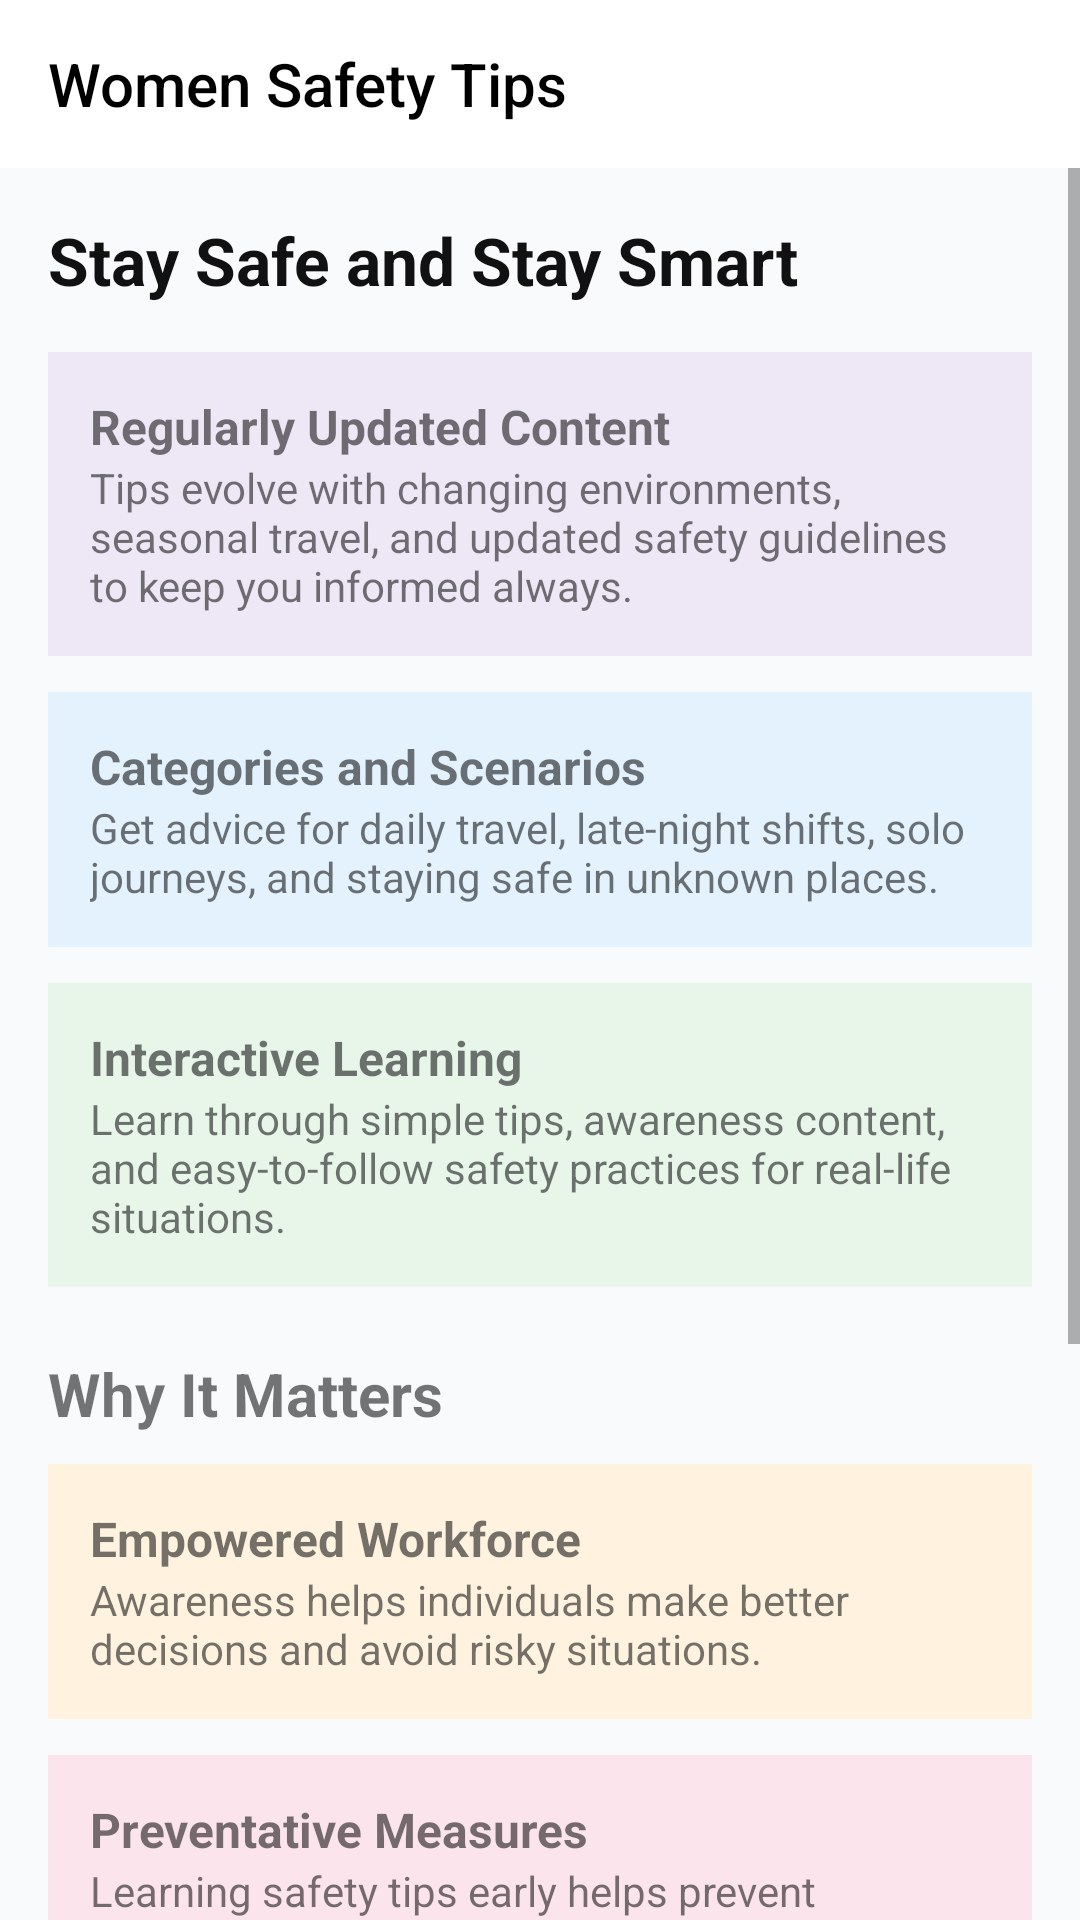

Android layout source for this screen:
<!-- AndroidManifest.xml: application theme Theme.SafetyApp -->
<!-- res/layout/activity_safety_tips.xml -->
<?xml version="1.0" encoding="utf-8"?>
<LinearLayout xmlns:android="http://schemas.android.com/apk/res/android"
    xmlns:app="http://schemas.android.com/apk/res-auto"
    android:layout_width="match_parent"
    android:layout_height="match_parent"
    android:orientation="vertical"
    android:background="#F8FAFC">

    
    <androidx.appcompat.widget.Toolbar
        android:id="@+id/toolbarTips"
        android:layout_width="match_parent"
        android:layout_height="56dp"
        android:background="#FFFFFF"
        app:title="Women Safety Tips"
        app:titleTextColor="#000000"/>

    <ScrollView
        android:layout_width="match_parent"
        android:layout_height="match_parent">

        <LinearLayout
            android:layout_width="match_parent"
            android:layout_height="wrap_content"
            android:orientation="vertical"
            android:padding="16dp">

            
            <TextView
                android:layout_width="wrap_content"
                android:layout_height="wrap_content"
                android:text="Stay Safe and Stay Smart"
                android:textSize="22sp"
                android:textStyle="bold"
                android:textColor="#111111"
                android:layout_marginBottom="16dp"/>

            
            <LinearLayout
                android:layout_width="match_parent"
                android:layout_height="wrap_content"
                android:background="#EDE7F6"
                android:padding="14dp"
                android:layout_marginBottom="12dp"
                android:orientation="vertical">

                <TextView
                    android:layout_width="wrap_content"
                    android:layout_height="wrap_content"
                    android:text="Regularly Updated Content"
                    android:textStyle="bold"
                    android:textSize="16sp"/>

                <TextView
                    android:layout_width="wrap_content"
                    android:layout_height="wrap_content"
                    android:text="Tips evolve with changing environments, seasonal travel, and updated safety guidelines to keep you informed always."
                    android:textSize="14sp"/>
            </LinearLayout>

            
            <LinearLayout
                android:layout_width="match_parent"
                android:layout_height="wrap_content"
                android:background="#E3F2FD"
                android:padding="14dp"
                android:layout_marginBottom="12dp"
                android:orientation="vertical">

                <TextView
                    android:layout_width="wrap_content"
                    android:layout_height="wrap_content"
                    android:text="Categories and Scenarios"
                    android:textStyle="bold"
                    android:textSize="16sp"/>

                <TextView
                    android:layout_width="wrap_content"
                    android:layout_height="wrap_content"
                    android:text="Get advice for daily travel, late-night shifts, solo journeys, and staying safe in unknown places."
                    android:textSize="14sp"/>
            </LinearLayout>

            
            <LinearLayout
                android:layout_width="match_parent"
                android:layout_height="wrap_content"
                android:background="#E8F5E9"
                android:padding="14dp"
                android:layout_marginBottom="12dp"
                android:orientation="vertical">

                <TextView
                    android:layout_width="wrap_content"
                    android:layout_height="wrap_content"
                    android:text="Interactive Learning"
                    android:textStyle="bold"
                    android:textSize="16sp"/>

                <TextView
                    android:layout_width="wrap_content"
                    android:layout_height="wrap_content"
                    android:text="Learn through simple tips, awareness content, and easy-to-follow safety practices for real-life situations."
                    android:textSize="14sp"/>
            </LinearLayout>

            
            <TextView
                android:layout_width="wrap_content"
                android:layout_height="wrap_content"
                android:text="Why It Matters"
                android:textSize="20sp"
                android:textStyle="bold"
                android:layout_marginTop="10dp"
                android:layout_marginBottom="10dp"/>

            
            <LinearLayout
                android:layout_width="match_parent"
                android:layout_height="wrap_content"
                android:background="#FFF3E0"
                android:padding="14dp"
                android:layout_marginBottom="12dp"
                android:orientation="vertical">

                <TextView
                    android:layout_width="wrap_content"
                    android:layout_height="wrap_content"
                    android:text="Empowered Workforce"
                    android:textStyle="bold"
                    android:textSize="16sp"/>

                <TextView
                    android:layout_width="wrap_content"
                    android:layout_height="wrap_content"
                    android:text="Awareness helps individuals make better decisions and avoid risky situations."
                    android:textSize="14sp"/>
            </LinearLayout>

            
            <LinearLayout
                android:layout_width="match_parent"
                android:layout_height="wrap_content"
                android:background="#FCE4EC"
                android:padding="14dp"
                android:layout_marginBottom="12dp"
                android:orientation="vertical">

                <TextView
                    android:layout_width="wrap_content"
                    android:layout_height="wrap_content"
                    android:text="Preventative Measures"
                    android:textStyle="bold"
                    android:textSize="16sp"/>

                <TextView
                    android:layout_width="wrap_content"
                    android:layout_height="wrap_content"
                    android:text="Learning safety tips early helps prevent dangerous situations before they occur."
                    android:textSize="14sp"/>
            </LinearLayout>

            
            <LinearLayout
                android:layout_width="match_parent"
                android:layout_height="wrap_content"
                android:background="#E0F7FA"
                android:padding="14dp"
                android:layout_marginBottom="12dp"
                android:orientation="vertical">

                <TextView
                    android:layout_width="wrap_content"
                    android:layout_height="wrap_content"
                    android:text="Workplace Well-Being"
                    android:textStyle="bold"
                    android:textSize="16sp"/>

                <TextView
                    android:layout_width="wrap_content"
                    android:layout_height="wrap_content"
                    android:text="Creates a safe and supportive environment for everyone."
                    android:textSize="14sp"/>
            </LinearLayout>

            
            <TextView
                android:layout_width="wrap_content"
                android:layout_height="wrap_content"
                android:text="Extra Safety Tips"
                android:textSize="20sp"
                android:textStyle="bold"
                android:layout_marginTop="10dp"
                android:layout_marginBottom="10dp"/>

            <TextView
                android:layout_width="wrap_content"
                android:layout_height="wrap_content"
                android:text="• Always share your live location with trusted contacts.\n• Avoid poorly lit areas at night.\n• Keep emergency numbers on speed dial.\n• Trust your instincts in uncomfortable situations.\n• Use verified transport services."
                android:textSize="14sp"/>

        </LinearLayout>

    </ScrollView>

</LinearLayout>
<!-- resources referenced by this layout -->
<resources>
  <style name="Theme.SafetyApp" parent="Theme.AppCompat.Light.NoActionBar">
          <item name="colorPrimary">#4A6CF7</item>
          <item name="colorPrimaryVariant">#3F5BE0</item>
          <item name="colorOnPrimary">#FFFFFF</item>
      </style>
</resources>
